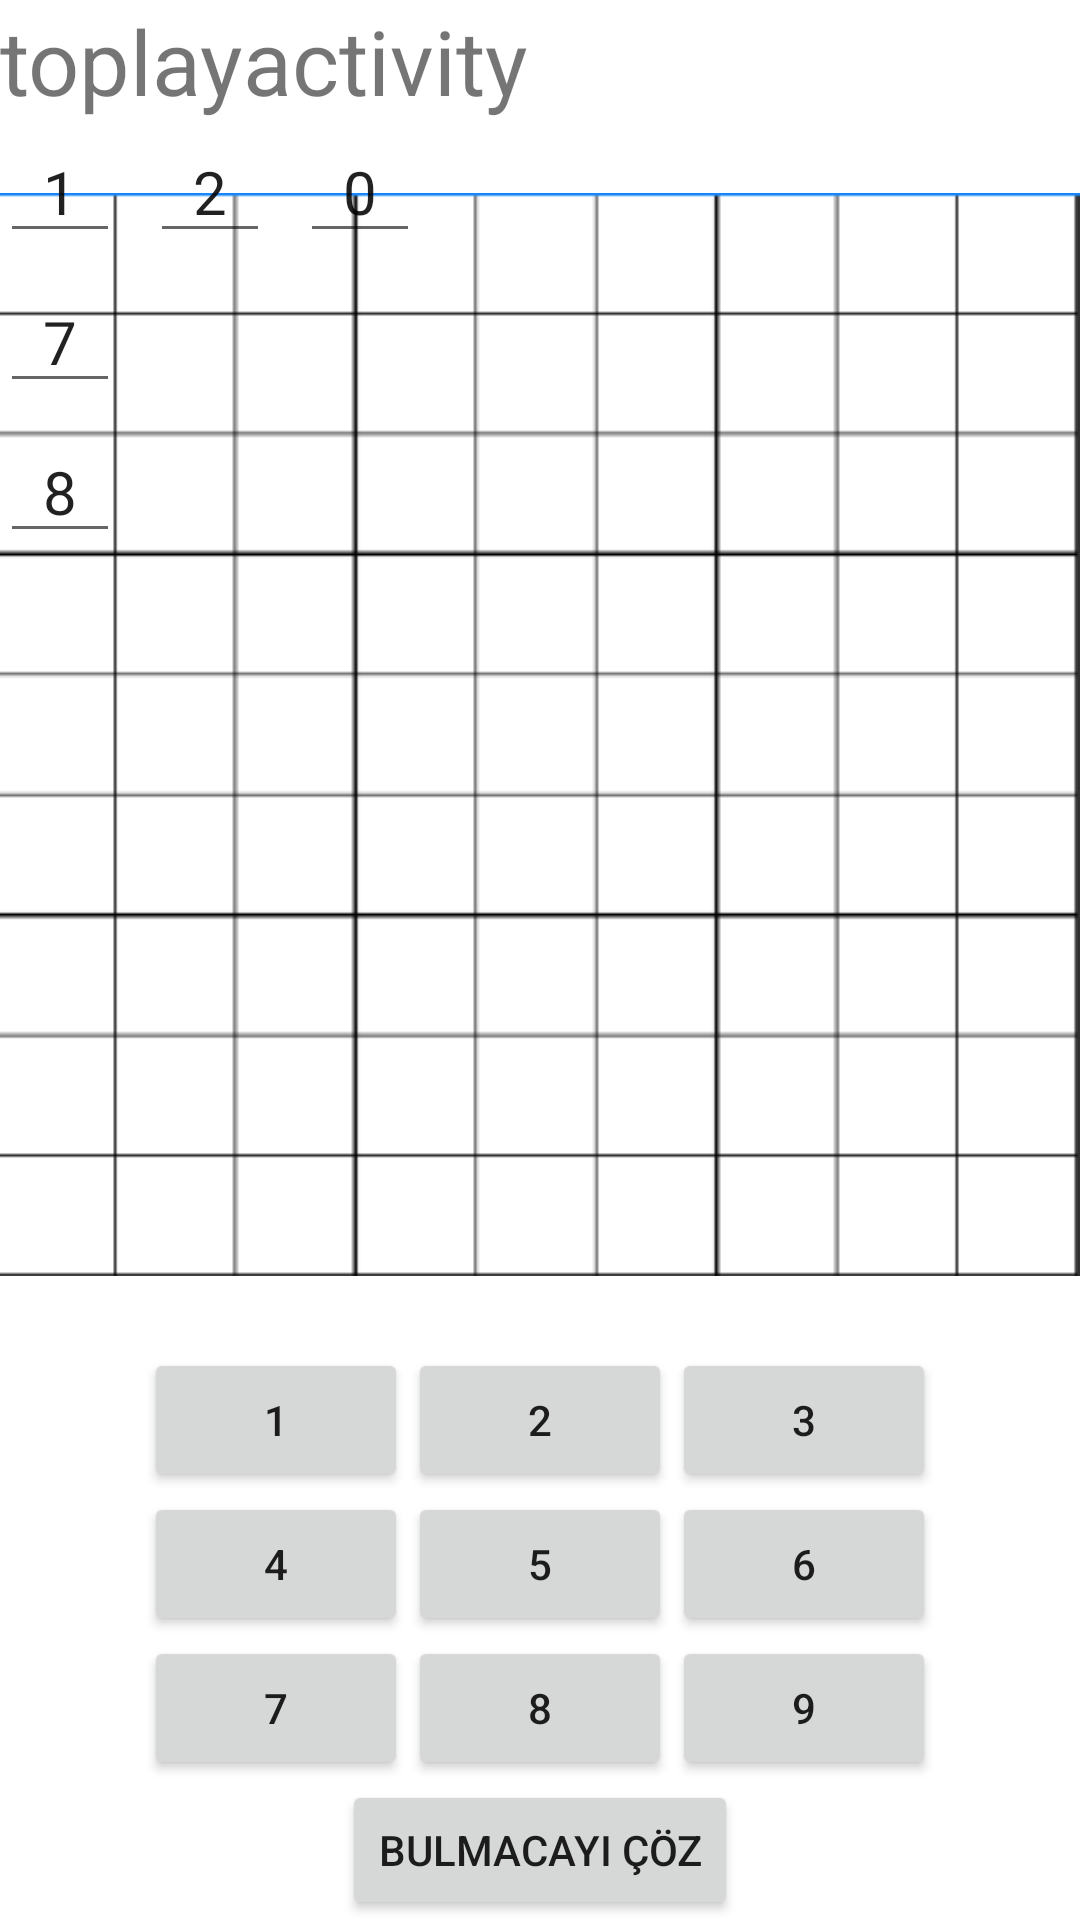

The Android layout XML behind this screen, and the referenced resources:
<!-- AndroidManifest.xml: application theme Theme.SudokuTry1 -->
<!-- res/layout/activity_solver.xml -->
<?xml version="1.0" encoding="utf-8"?>
<LinearLayout
        xmlns:android="http://schemas.android.com/apk/res/android"
        xmlns:tools="http://schemas.android.com/tools"
        xmlns:app="http://schemas.android.com/apk/res-auto"
        android:layout_width="match_parent"
        android:layout_height="match_parent"
        android:orientation="vertical"
        tools:context=".solver">

<TextView android:layout_width="match_parent" android:layout_height="wrap_content"
          android:id="@+id/toplayactivity"
          android:text="toplayactivity"
          android:textSize="30sp"
          />
    <FrameLayout android:layout_width="match_parent" android:layout_height="wrap_content">
        <ImageView
                android:layout_width="match_parent"
                android:layout_height="wrap_content"
                android:id="@+id/sudokuback"
                android:src="@drawable/sudokubackground"
        />
        <EditText
                android:layout_width="40dp"
                android:layout_height="wrap_content"
                android:text="1"
                android:gravity="center"
                android:textSize="20sp"
                android:id="@+id/x00"

        />
        <EditText
                android:layout_width="40dp"
                android:layout_height="wrap_content"
                android:id="@+id/x01"
                android:text="2"
                android:gravity="center"
                android:textSize="20sp"
                android:layout_marginStart="50dp"

        />
        <EditText
                android:layout_width="40dp"
                android:layout_height="wrap_content"
                android:text="0"
                android:gravity="center"
                android:textSize="20sp"
                android:layout_marginStart="100dp"
                android:id="@+id/x02"
        />
        <EditText
                android:layout_width="40dp"
                android:layout_height="wrap_content"
                android:text="7"
                android:gravity="center"
                android:textSize="20sp"
                android:layout_marginTop="50dp"
                android:id="@+id/x10"
        />
        <EditText
                android:layout_width="40dp"
                android:layout_height="wrap_content"
                android:text="8"
                android:gravity="center"
                android:textSize="20sp"
                android:layout_marginTop="100dp"
                android:id="@+id/x20"
        />
    </FrameLayout>

    <TableLayout android:layout_width="wrap_content" android:layout_height="wrap_content"
                 android:layout_gravity="center"
    >
        <TableRow>
            <Button
                    android:id="@+id/number1"
                    android:text="1"
            />
            <Button
                    android:id="@+id/number2"
                    android:text="2"
            />
            <Button
                    android:id="@+id/number3"
                    android:text="3"
            />
        </TableRow>
        <TableRow>
            <Button
                    android:id="@+id/number4"
                    android:text="4"
            />
            <Button
                    android:id="@+id/number5"
                    android:text="5"
            />
            <Button
                    android:id="@+id/number6"
                    android:text="6"
            />
        </TableRow>
        <TableRow>
            <Button
                    android:id="@+id/number7"
                    android:text="7"
            />
            <Button
                    android:id="@+id/number8"
                    android:text="8"
            />
            <Button
                    android:id="@+id/number9"
                    android:text="9"
            />
        </TableRow>
    </TableLayout>
    <Button
            android:layout_width="wrap_content"
            android:layout_height="wrap_content"
            android:text="Bulmacayı Çöz"
            android:id="@+id/solve"
            android:layout_gravity="center"
    />

</LinearLayout>
<!-- resources referenced by this layout -->
<resources>
  <!-- drawable sudokubackground: png bitmap (drawable-v24, 4187 bytes) -->
  <style name="Theme.SudokuTry1" parent="Theme.MaterialComponents.DayNight.DarkActionBar">
          
          <item name="colorPrimary">@color/purple_500</item>
          <item name="colorPrimaryVariant">@color/purple_700</item>
          <item name="colorOnPrimary">@color/white</item>
          
          <item name="colorSecondary">@color/teal_200</item>
          <item name="colorSecondaryVariant">@color/teal_700</item>
          <item name="colorOnSecondary">@color/black</item>
          
          <item name="android:statusBarColor" tools:targetApi="l">?attr/colorPrimaryVariant</item>
          
      </style>
  <!-- not gathered from this repository: default colours our renderer supplied (Android Studio template values) -->
  <color name="purple_500">#FF6200EE</color>
  <color name="purple_700">#FF3700B3</color>
  <color name="teal_200">#FF03DAC5</color>
  <color name="teal_700">#FF018786</color>
  <color name="black">#FF000000</color>
  <color name="white">#FFFFFFFF</color>
</resources>
